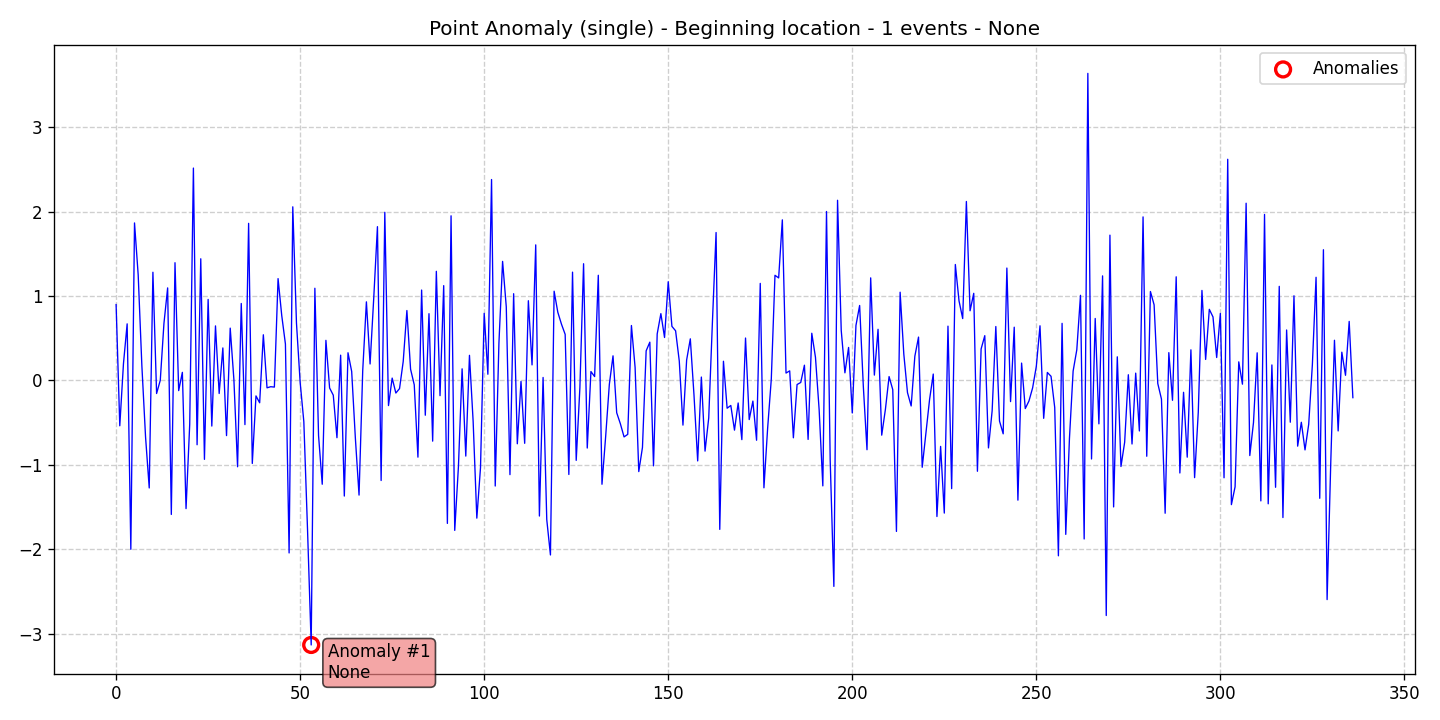

Source data for this figure (header and first rows):
data, stationary, det_lin_up, det_lin_down, det_quad, det_cubic, det_exp, det_damped, stoc_trend, volatility, single_seas, multiple_seas, point_anom_single, point_anom_multi, collect_anom, context_anom, mean_shift, var_shift, trend_shift, date, is_break, is_anomaly, is_multi, location_beginning
0.8994, 0, 0, 0, 0, 0, 0, 0, 0, 0, 0, 0, 1, 0, 0, 0, 0, 0, 0, 2020-01-01, 0, 0, 0, 1
-0.537, 0, 0, 0, 0, 0, 0, 0, 0, 0, 0, 0, 1, 0, 0, 0, 0, 0, 0, 2020-01-02, 0, 0, 0, 1
0.1997, 0, 0, 0, 0, 0, 0, 0, 0, 0, 0, 0, 1, 0, 0, 0, 0, 0, 0, 2020-01-03, 0, 0, 0, 1
0.6711, 0, 0, 0, 0, 0, 0, 0, 0, 0, 0, 0, 1, 0, 0, 0, 0, 0, 0, 2020-01-04, 0, 0, 0, 1
-2.001, 0, 0, 0, 0, 0, 0, 0, 0, 0, 0, 0, 1, 0, 0, 0, 0, 0, 0, 2020-01-05, 0, 0, 0, 1
1.867, 0, 0, 0, 0, 0, 0, 0, 0, 0, 0, 0, 1, 0, 0, 0, 0, 0, 0, 2020-01-06, 0, 0, 0, 1
1.251, 0, 0, 0, 0, 0, 0, 0, 0, 0, 0, 0, 1, 0, 0, 0, 0, 0, 0, 2020-01-07, 0, 0, 0, 1
0.1736, 0, 0, 0, 0, 0, 0, 0, 0, 0, 0, 0, 1, 0, 0, 0, 0, 0, 0, 2020-01-08, 0, 0, 0, 1
-0.6695, 0, 0, 0, 0, 0, 0, 0, 0, 0, 0, 0, 1, 0, 0, 0, 0, 0, 0, 2020-01-09, 0, 0, 0, 1
-1.274, 0, 0, 0, 0, 0, 0, 0, 0, 0, 0, 0, 1, 0, 0, 0, 0, 0, 0, 2020-01-10, 0, 0, 0, 1
1.283, 0, 0, 0, 0, 0, 0, 0, 0, 0, 0, 0, 1, 0, 0, 0, 0, 0, 0, 2020-01-11, 0, 0, 0, 1
-0.1545, 0, 0, 0, 0, 0, 0, 0, 0, 0, 0, 0, 1, 0, 0, 0, 0, 0, 0, 2020-01-12, 0, 0, 0, 1
0.002112, 0, 0, 0, 0, 0, 0, 0, 0, 0, 0, 0, 1, 0, 0, 0, 0, 0, 0, 2020-01-13, 0, 0, 0, 1
0.6778, 0, 0, 0, 0, 0, 0, 0, 0, 0, 0, 0, 1, 0, 0, 0, 0, 0, 0, 2020-01-14, 0, 0, 0, 1
1.097, 0, 0, 0, 0, 0, 0, 0, 0, 0, 0, 0, 1, 0, 0, 0, 0, 0, 0, 2020-01-15, 0, 0, 0, 1
-1.588, 0, 0, 0, 0, 0, 0, 0, 0, 0, 0, 0, 1, 0, 0, 0, 0, 0, 0, 2020-01-16, 0, 0, 0, 1
1.396, 0, 0, 0, 0, 0, 0, 0, 0, 0, 0, 0, 1, 0, 0, 0, 0, 0, 0, 2020-01-17, 0, 0, 0, 1
-0.1201, 0, 0, 0, 0, 0, 0, 0, 0, 0, 0, 0, 1, 0, 0, 0, 0, 0, 0, 2020-01-18, 0, 0, 0, 1
0.09634, 0, 0, 0, 0, 0, 0, 0, 0, 0, 0, 0, 1, 0, 0, 0, 0, 0, 0, 2020-01-19, 0, 0, 0, 1
-1.519, 0, 0, 0, 0, 0, 0, 0, 0, 0, 0, 0, 1, 0, 0, 0, 0, 0, 0, 2020-01-20, 0, 0, 0, 1
-0.5171, 0, 0, 0, 0, 0, 0, 0, 0, 0, 0, 0, 1, 0, 0, 0, 0, 0, 0, 2020-01-21, 0, 0, 0, 1
2.518, 0, 0, 0, 0, 0, 0, 0, 0, 0, 0, 0, 1, 0, 0, 0, 0, 0, 0, 2020-01-22, 0, 0, 0, 1
-0.7619, 0, 0, 0, 0, 0, 0, 0, 0, 0, 0, 0, 1, 0, 0, 0, 0, 0, 0, 2020-01-23, 0, 0, 0, 1
1.443, 0, 0, 0, 0, 0, 0, 0, 0, 0, 0, 0, 1, 0, 0, 0, 0, 0, 0, 2020-01-24, 0, 0, 0, 1
-0.935, 0, 0, 0, 0, 0, 0, 0, 0, 0, 0, 0, 1, 0, 0, 0, 0, 0, 0, 2020-01-25, 0, 0, 0, 1
0.9606, 0, 0, 0, 0, 0, 0, 0, 0, 0, 0, 0, 1, 0, 0, 0, 0, 0, 0, 2020-01-26, 0, 0, 0, 1
-0.5404, 0, 0, 0, 0, 0, 0, 0, 0, 0, 0, 0, 1, 0, 0, 0, 0, 0, 0, 2020-01-27, 0, 0, 0, 1
0.6469, 0, 0, 0, 0, 0, 0, 0, 0, 0, 0, 0, 1, 0, 0, 0, 0, 0, 0, 2020-01-28, 0, 0, 0, 1
-0.1544, 0, 0, 0, 0, 0, 0, 0, 0, 0, 0, 0, 1, 0, 0, 0, 0, 0, 0, 2020-01-29, 0, 0, 0, 1
0.3857, 0, 0, 0, 0, 0, 0, 0, 0, 0, 0, 0, 1, 0, 0, 0, 0, 0, 0, 2020-01-30, 0, 0, 0, 1
-0.6535, 0, 0, 0, 0, 0, 0, 0, 0, 0, 0, 0, 1, 0, 0, 0, 0, 0, 0, 2020-01-31, 0, 0, 0, 1
0.6205, 0, 0, 0, 0, 0, 0, 0, 0, 0, 0, 0, 1, 0, 0, 0, 0, 0, 0, 2020-02-01, 0, 0, 0, 1
0.01071, 0, 0, 0, 0, 0, 0, 0, 0, 0, 0, 0, 1, 0, 0, 0, 0, 0, 0, 2020-02-02, 0, 0, 0, 1
-1.023, 0, 0, 0, 0, 0, 0, 0, 0, 0, 0, 0, 1, 0, 0, 0, 0, 0, 0, 2020-02-03, 0, 0, 0, 1
0.9126, 0, 0, 0, 0, 0, 0, 0, 0, 0, 0, 0, 1, 0, 0, 0, 0, 0, 0, 2020-02-04, 0, 0, 0, 1
-0.5232, 0, 0, 0, 0, 0, 0, 0, 0, 0, 0, 0, 1, 0, 0, 0, 0, 0, 0, 2020-02-05, 0, 0, 0, 1
1.862, 0, 0, 0, 0, 0, 0, 0, 0, 0, 0, 0, 1, 0, 0, 0, 0, 0, 0, 2020-02-06, 0, 0, 0, 1
-0.9835, 0, 0, 0, 0, 0, 0, 0, 0, 0, 0, 0, 1, 0, 0, 0, 0, 0, 0, 2020-02-07, 0, 0, 0, 1
-0.1829, 0, 0, 0, 0, 0, 0, 0, 0, 0, 0, 0, 1, 0, 0, 0, 0, 0, 0, 2020-02-08, 0, 0, 0, 1
-0.2644, 0, 0, 0, 0, 0, 0, 0, 0, 0, 0, 0, 1, 0, 0, 0, 0, 0, 0, 2020-02-09, 0, 0, 0, 1
0.5417, 0, 0, 0, 0, 0, 0, 0, 0, 0, 0, 0, 1, 0, 0, 0, 0, 0, 0, 2020-02-10, 0, 0, 0, 1
-0.08711, 0, 0, 0, 0, 0, 0, 0, 0, 0, 0, 0, 1, 0, 0, 0, 0, 0, 0, 2020-02-11, 0, 0, 0, 1
-0.07387, 0, 0, 0, 0, 0, 0, 0, 0, 0, 0, 0, 1, 0, 0, 0, 0, 0, 0, 2020-02-12, 0, 0, 0, 1
-0.07838, 0, 0, 0, 0, 0, 0, 0, 0, 0, 0, 0, 1, 0, 0, 0, 0, 0, 0, 2020-02-13, 0, 0, 0, 1
1.207, 0, 0, 0, 0, 0, 0, 0, 0, 0, 0, 0, 1, 0, 0, 0, 0, 0, 0, 2020-02-14, 0, 0, 0, 1
0.7694, 0, 0, 0, 0, 0, 0, 0, 0, 0, 0, 0, 1, 0, 0, 0, 0, 0, 0, 2020-02-15, 0, 0, 0, 1
0.4319, 0, 0, 0, 0, 0, 0, 0, 0, 0, 0, 0, 1, 0, 0, 0, 0, 0, 0, 2020-02-16, 0, 0, 0, 1
-2.044, 0, 0, 0, 0, 0, 0, 0, 0, 0, 0, 0, 1, 0, 0, 0, 0, 0, 0, 2020-02-17, 0, 0, 0, 1
2.058, 0, 0, 0, 0, 0, 0, 0, 0, 0, 0, 0, 1, 0, 0, 0, 0, 0, 0, 2020-02-18, 0, 0, 0, 1
0.6804, 0, 0, 0, 0, 0, 0, 0, 0, 0, 0, 0, 1, 0, 0, 0, 0, 0, 0, 2020-02-19, 0, 0, 0, 1
-0.02089, 0, 0, 0, 0, 0, 0, 0, 0, 0, 0, 0, 1, 0, 0, 0, 0, 0, 0, 2020-02-20, 0, 0, 0, 1
-0.4877, 0, 0, 0, 0, 0, 0, 0, 0, 0, 0, 0, 1, 0, 0, 0, 0, 0, 0, 2020-02-21, 0, 0, 0, 1
-1.761, 0, 0, 0, 0, 0, 0, 0, 0, 0, 0, 0, 1, 0, 0, 0, 0, 0, 0, 2020-02-22, 0, 0, 0, 1
-3.135, 0, 0, 0, 0, 0, 0, 0, 0, 0, 0, 0, 1, 0, 0, 0, 0, 0, 0, 2020-02-23, 0, 1, 0, 1
1.093, 0, 0, 0, 0, 0, 0, 0, 0, 0, 0, 0, 1, 0, 0, 0, 0, 0, 0, 2020-02-24, 0, 0, 0, 1
-0.6527, 0, 0, 0, 0, 0, 0, 0, 0, 0, 0, 0, 1, 0, 0, 0, 0, 0, 0, 2020-02-25, 0, 0, 0, 1
-1.23, 0, 0, 0, 0, 0, 0, 0, 0, 0, 0, 0, 1, 0, 0, 0, 0, 0, 0, 2020-02-26, 0, 0, 0, 1
0.4756, 0, 0, 0, 0, 0, 0, 0, 0, 0, 0, 0, 1, 0, 0, 0, 0, 0, 0, 2020-02-27, 0, 0, 0, 1
-0.08857, 0, 0, 0, 0, 0, 0, 0, 0, 0, 0, 0, 1, 0, 0, 0, 0, 0, 0, 2020-02-28, 0, 0, 0, 1
-0.1742, 0, 0, 0, 0, 0, 0, 0, 0, 0, 0, 0, 1, 0, 0, 0, 0, 0, 0, 2020-02-29, 0, 0, 0, 1
... 277 more rows
